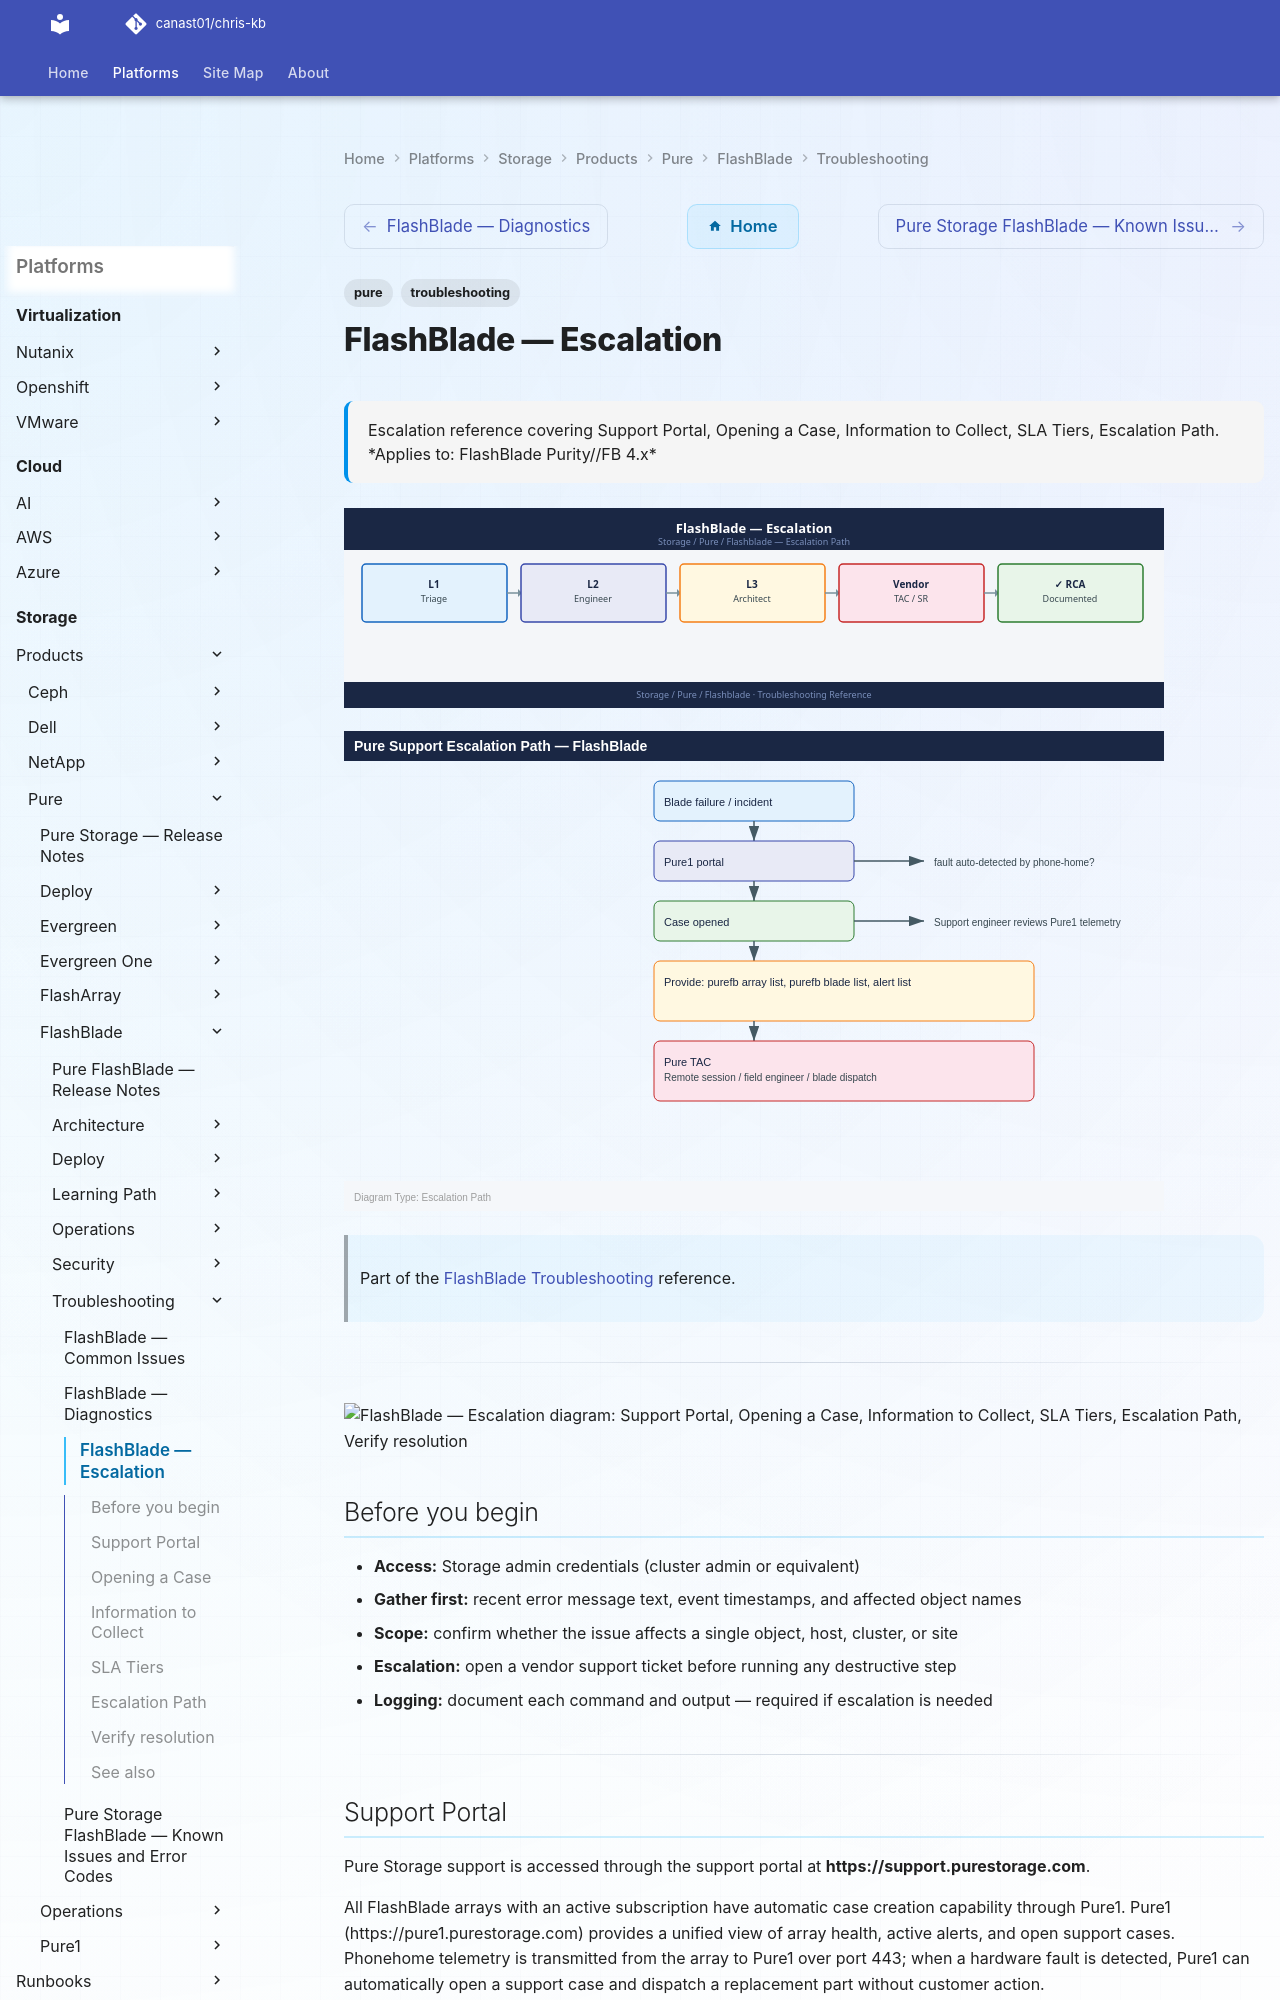

repository: canast01/chris-kb · page: storage/products/pure/flashblade/troubleshooting/escalation/index.html · generator: mkdocs

---
tags:
  - pure
  - troubleshooting
search:
  boost: 1.5
description: "Escalation reference covering Support Portal, Opening a Case, Information to Collect, SLA Tiers, Escalation Path."
---
# FlashBlade — Escalation


<div class="kb-summary">
Escalation reference covering Support Portal, Opening a Case, Information to Collect, SLA Tiers, Escalation Path.

*Applies to: FlashBlade Purity//FB 4.x*
</div>
![FlashBlade — Escalation](../../../../../assets/storage-pure-flashblade-troubleshooting-escalation.svg)




![FlashBlade — Escalation — Diagram](../../../../../assets/storage-pure-flashblade-troubleshooting-escalation-diagram.svg)

> Part of the [FlashBlade Troubleshooting](index.md) reference.

---

```d2
direction: down

symptom: Identify Symptom {shape: diamond}
support_portal: "Support Portal" {shape: rectangle}
opening_a_case: "Opening a Case" {shape: rectangle}
information_to_collect: "Information to Collect" {shape: rectangle}
sla_tiers: "SLA Tiers" {shape: rectangle}
escalation_path: "Escalation Path" {shape: rectangle}
verify_resolution: "Verify resolution" {shape: rectangle}
resolution: Resolve or Escalate {shape: oval}

symptom -> support_portal: investigate
symptom -> opening_a_case: investigate
symptom -> information_to_collect: investigate
symptom -> sla_tiers: investigate
symptom -> escalation_path: investigate
symptom -> verify_resolution: investigate
support_portal -> resolution
opening_a_case -> resolution
information_to_collect -> resolution
sla_tiers -> resolution
escalation_path -> resolution
verify_resolution -> resolution
```

## Before you begin

- **Access:** Storage admin credentials (cluster admin or equivalent)
- **Gather first:** recent error message text, event timestamps, and affected object names
- **Scope:** confirm whether the issue affects a single object, host, cluster, or site
- **Escalation:** open a vendor support ticket before running any destructive step
- **Logging:** document each command and output — required if escalation is needed

---
